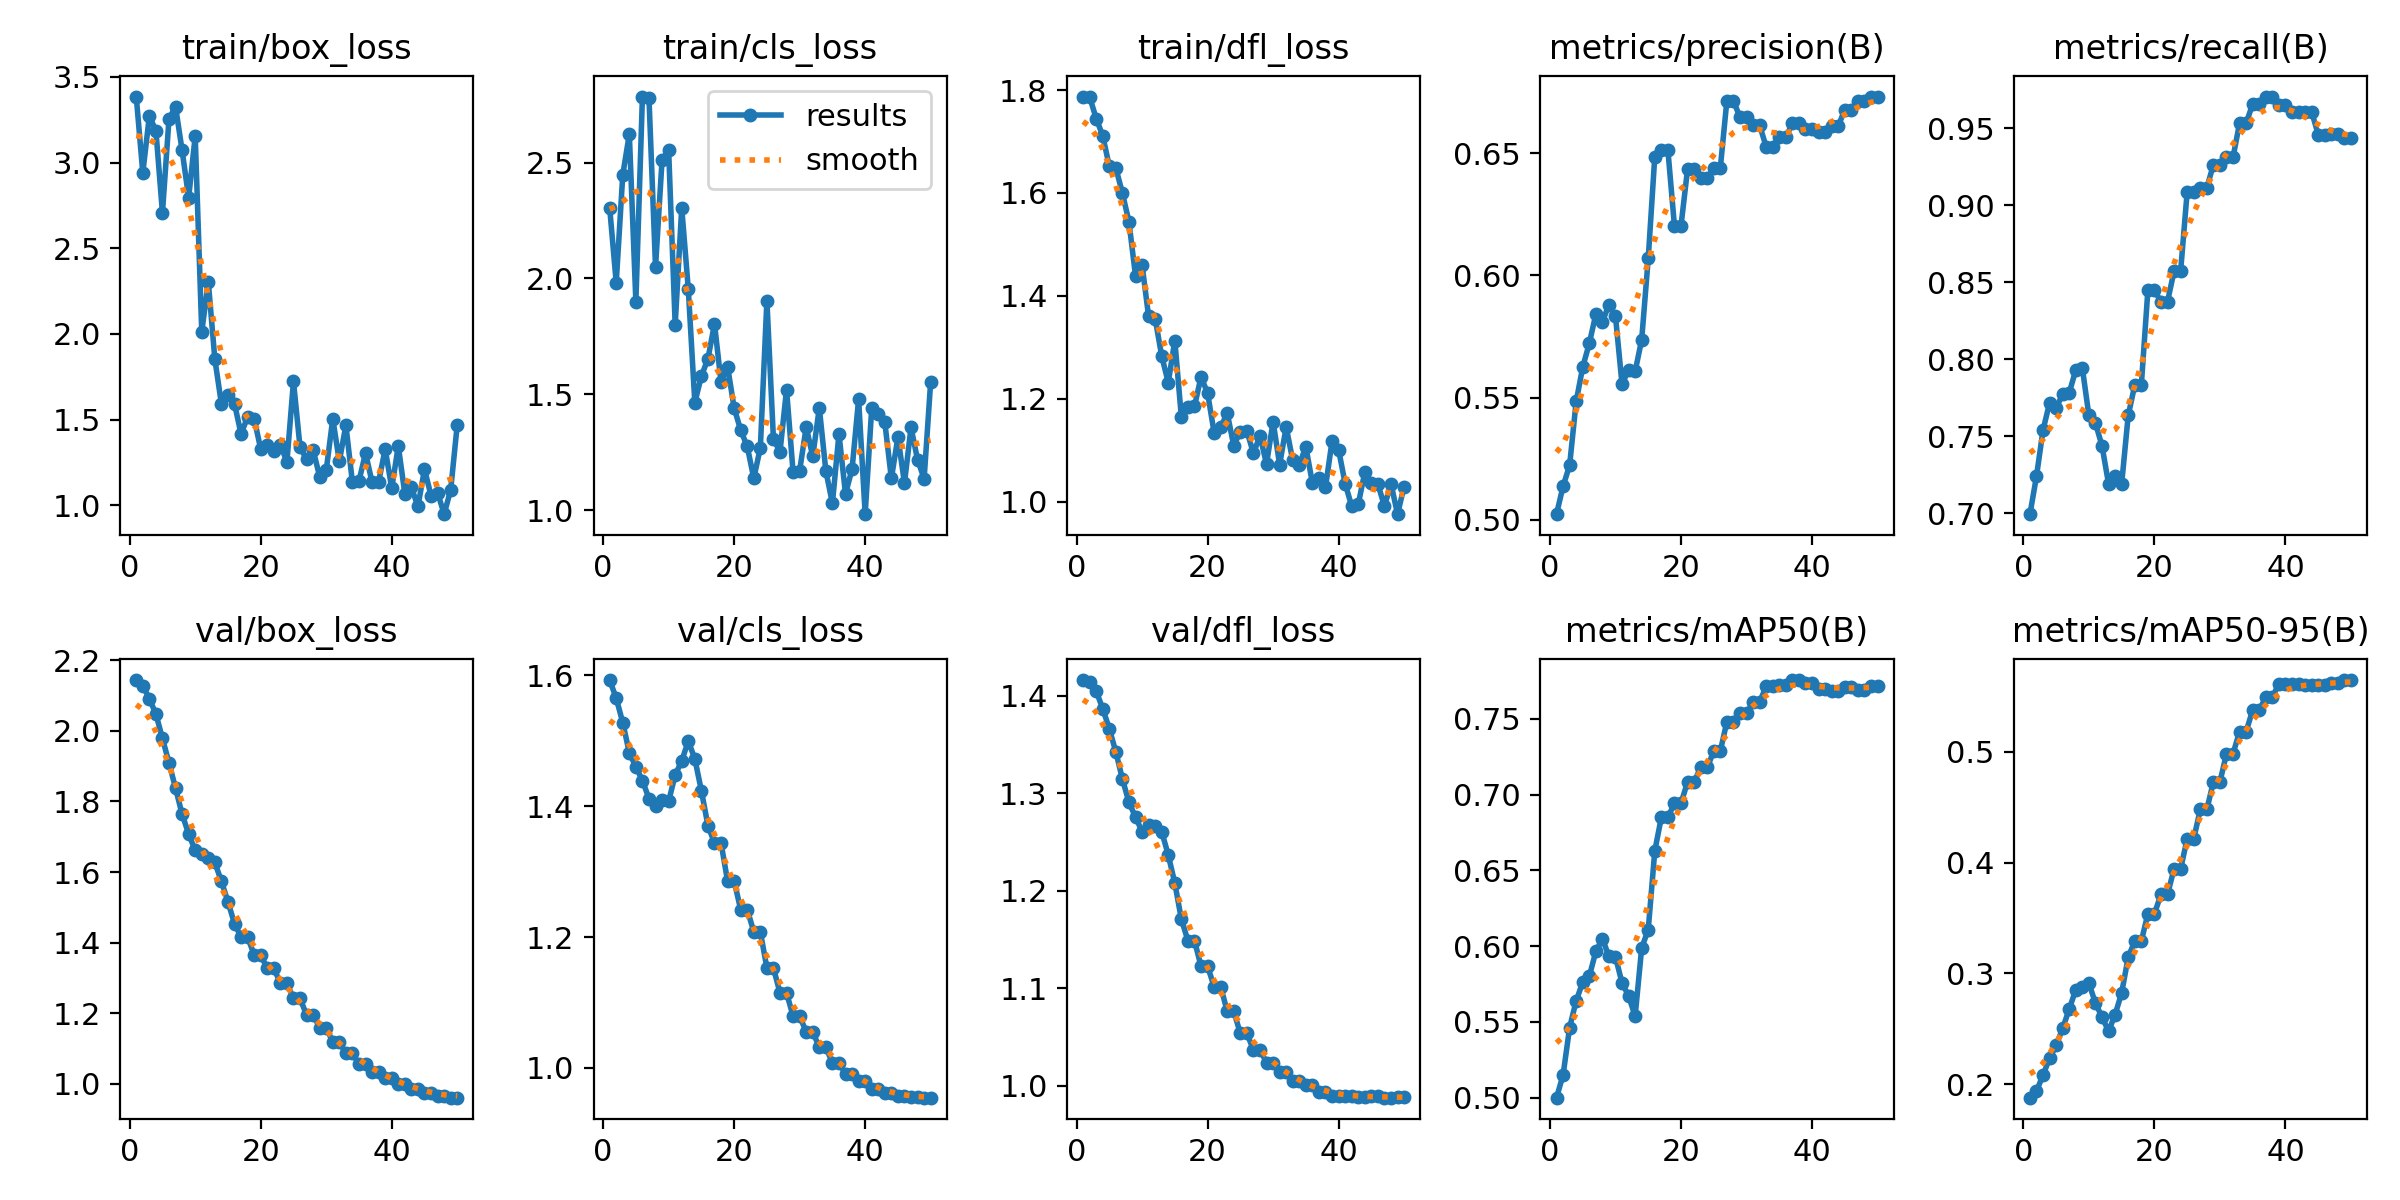

The table this chart was drawn from, first rows:
epoch, time, train/box_loss, train/cls_loss, train/dfl_loss, metrics/precision(B), metrics/recall(B), metrics/mAP50(B), metrics/mAP50-95(B), val/box_loss, val/cls_loss, val/dfl_loss, lr/pg0, lr/pg1, lr/pg2
1, 8.384, 3.385, 2.305, 1.788, 0.5023, 0.6995, 0.5, 0.1877, 2.144, 1.593, 1.416, 0, 0, 0
2, 16.37, 2.94, 1.982, 1.787, 0.5138, 0.7241, 0.515, 0.1935, 2.128, 1.565, 1.414, 1.9604e-05, 1.9604e-05, 1.9604e-05
3, 25.38, 3.272, 2.447, 1.745, 0.5223, 0.7542, 0.5462, 0.2083, 2.091, 1.528, 1.405, 3.8416e-05, 3.8416e-05, 3.8416e-05
4, 33.86, 3.187, 2.622, 1.711, 0.5484, 0.7717, 0.5639, 0.2232, 2.048, 1.482, 1.387, 5.6436e-05, 5.6436e-05, 5.6436e-05
5, 41.97, 2.707, 1.9, 1.652, 0.5625, 0.7685, 0.5762, 0.2351, 1.978, 1.46, 1.366, 7.3664e-05, 7.3664e-05, 7.3664e-05
6, 50.56, 3.256, 2.785, 1.648, 0.5722, 0.7773, 0.58, 0.2504, 1.909, 1.439, 1.342, 9.01e-05, 9.01e-05, 9.01e-05
7, 58.63, 3.326, 2.778, 1.6, 0.5841, 0.7783, 0.5965, 0.2678, 1.837, 1.412, 1.315, 0.0001057, 0.0001057, 0.0001057
8, 66.73, 3.072, 2.049, 1.544, 0.5811, 0.7931, 0.605, 0.2852, 1.764, 1.401, 1.291, 0.0001206, 0.0001206, 0.0001206
9, 75.76, 2.795, 2.512, 1.439, 0.5879, 0.7942, 0.5933, 0.2877, 1.708, 1.41, 1.276, 0.0001347, 0.0001347, 0.0001347
10, 85.88, 3.155, 2.554, 1.46, 0.5833, 0.7635, 0.5929, 0.291, 1.661, 1.408, 1.261, 0.0001479, 0.0001479, 0.0001479
11, 93.98, 2.013, 1.8, 1.36, 0.5554, 0.7586, 0.5757, 0.273, 1.65, 1.448, 1.268, 0.0001604, 0.0001604, 0.0001604
12, 103, 2.303, 2.305, 1.356, 0.5614, 0.7438, 0.5672, 0.2606, 1.639, 1.469, 1.266, 0.0001721, 0.0001721, 0.0001721
13, 112.2, 1.852, 1.955, 1.283, 0.5607, 0.7192, 0.5538, 0.2477, 1.627, 1.5, 1.261, 0.000183, 0.000183, 0.000183
14, 119.6, 1.592, 1.465, 1.231, 0.5737, 0.7241, 0.5988, 0.2627, 1.573, 1.472, 1.237, 0.0001931, 0.0001931, 0.0001931
15, 127.2, 1.646, 1.579, 1.313, 0.6069, 0.7192, 0.6109, 0.2823, 1.516, 1.424, 1.208, 0.0002024, 0.0002024, 0.0002024
16, 135.3, 1.592, 1.654, 1.164, 0.6486, 0.7635, 0.6629, 0.3146, 1.453, 1.37, 1.171, 0.0002109, 0.0002109, 0.0002109
17, 142.1, 1.416, 1.805, 1.184, 0.6513, 0.7833, 0.685, 0.3289, 1.416, 1.344, 1.149, 0.0002186, 0.0002186, 0.0002186
18, 149.9, 1.516, 1.553, 1.185, 0.6513, 0.7833, 0.685, 0.3289, 1.416, 1.344, 1.149, 0.0002256, 0.0002256, 0.0002256
19, 156.9, 1.506, 1.62, 1.242, 0.6202, 0.8447, 0.6943, 0.3537, 1.365, 1.286, 1.123, 0.0002317, 0.0002317, 0.0002317
20, 164.1, 1.328, 1.441, 1.211, 0.6202, 0.8447, 0.6943, 0.3537, 1.365, 1.286, 1.123, 0.000237, 0.000237, 0.000237
21, 172.7, 1.35, 1.346, 1.134, 0.6434, 0.8374, 0.7083, 0.3713, 1.327, 1.242, 1.102, 0.0002416, 0.0002416, 0.0002416
22, 179.5, 1.318, 1.275, 1.145, 0.6434, 0.8374, 0.7083, 0.3713, 1.327, 1.242, 1.102, 0.0002454, 0.0002454, 0.0002454
23, 186.8, 1.354, 1.138, 1.172, 0.6397, 0.8571, 0.7179, 0.3942, 1.286, 1.208, 1.076, 0.0002483, 0.0002483, 0.0002483
24, 195.2, 1.253, 1.27, 1.109, 0.6397, 0.8571, 0.7179, 0.3942, 1.286, 1.208, 1.076, 0.0002505, 0.0002505, 0.0002505
25, 204.8, 1.724, 1.904, 1.136, 0.6439, 0.9086, 0.7286, 0.4214, 1.242, 1.153, 1.054, 0.0002519, 0.0002519, 0.0002519
26, 212, 1.339, 1.307, 1.138, 0.6439, 0.9086, 0.7286, 0.4214, 1.242, 1.153, 1.054, 0.0002525, 0.0002525, 0.0002525
27, 221.6, 1.269, 1.253, 1.094, 0.6714, 0.9113, 0.748, 0.4479, 1.195, 1.115, 1.037, 0.0002523, 0.0002523, 0.0002523
28, 239.1, 1.324, 1.521, 1.128, 0.6714, 0.9113, 0.748, 0.4479, 1.195, 1.115, 1.037, 0.0002513, 0.0002513, 0.0002513
29, 257.3, 1.166, 1.163, 1.073, 0.6647, 0.9261, 0.7535, 0.4727, 1.16, 1.079, 1.024, 0.0002495, 0.0002495, 0.0002495
30, 272.8, 1.205, 1.171, 1.155, 0.6647, 0.9261, 0.7535, 0.4727, 1.16, 1.079, 1.024, 0.000247, 0.000247, 0.000247
31, 291.3, 1.504, 1.36, 1.072, 0.6614, 0.931, 0.761, 0.4982, 1.118, 1.055, 1.014, 0.0002436, 0.0002436, 0.0002436
32, 308, 1.257, 1.232, 1.145, 0.6614, 0.931, 0.761, 0.4982, 1.118, 1.055, 1.014, 0.0002394, 0.0002394, 0.0002394
33, 323.7, 1.467, 1.442, 1.08, 0.6526, 0.9533, 0.7715, 0.5182, 1.086, 1.032, 1.005, 0.0002345, 0.0002345, 0.0002345
34, 331, 1.134, 1.17, 1.071, 0.6526, 0.9533, 0.7715, 0.5182, 1.086, 1.032, 1.005, 0.0002288, 0.0002288, 0.0002288
35, 338.2, 1.142, 1.03, 1.106, 0.6564, 0.9655, 0.7724, 0.5376, 1.056, 1.008, 1, 0.0002222, 0.0002222, 0.0002222
36, 346.9, 1.305, 1.329, 1.036, 0.6564, 0.9655, 0.7724, 0.5376, 1.056, 1.008, 1, 0.0002149, 0.0002149, 0.0002149
37, 354.3, 1.134, 1.071, 1.046, 0.6622, 0.9704, 0.7756, 0.5491, 1.034, 0.9906, 0.9937, 0.0002068, 0.0002068, 0.0002068
38, 362.4, 1.137, 1.178, 1.028, 0.6622, 0.9704, 0.7756, 0.5491, 1.034, 0.9906, 0.9937, 0.0001979, 0.0001979, 0.0001979
39, 371.4, 1.329, 1.479, 1.117, 0.6598, 0.9648, 0.7734, 0.5614, 1.017, 0.9793, 0.99, 0.0001882, 0.0001882, 0.0001882
40, 378.3, 1.1, 0.9835, 1.101, 0.6598, 0.9648, 0.7734, 0.5614, 1.017, 0.9793, 0.99, 0.0001777, 0.0001777, 0.0001777
41, 385.4, 1.346, 1.441, 1.035, 0.6588, 0.9606, 0.7698, 0.5615, 1, 0.968, 0.9897, 0.0001664, 0.0001664, 0.0001664
42, 392.2, 1.067, 1.415, 0.9911, 0.6588, 0.9606, 0.7698, 0.5615, 1, 0.968, 0.9897, 0.0001543, 0.0001543, 0.0001543
43, 399.4, 1.104, 1.379, 0.9946, 0.661, 0.9606, 0.7687, 0.5601, 0.9866, 0.9619, 0.9887, 0.0001415, 0.0001415, 0.0001415
44, 406.5, 0.9938, 1.137, 1.057, 0.661, 0.9606, 0.7687, 0.5601, 0.9866, 0.9619, 0.9887, 0.0001278, 0.0001278, 0.0001278
45, 413.8, 1.21, 1.315, 1.036, 0.6678, 0.9458, 0.7711, 0.5598, 0.9751, 0.9576, 0.9893, 0.0001133, 0.0001133, 0.0001133
46, 420.7, 1.057, 1.118, 1.034, 0.6678, 0.9458, 0.7711, 0.5598, 0.9751, 0.9576, 0.9893, 9.81e-05, 9.81e-05, 9.81e-05
47, 427.8, 1.074, 1.357, 0.9912, 0.6714, 0.9461, 0.7693, 0.562, 0.9666, 0.9549, 0.9878, 8.2064e-05, 8.2064e-05, 8.2064e-05
48, 434.6, 0.9482, 1.218, 1.035, 0.6714, 0.9461, 0.7693, 0.562, 0.9666, 0.9549, 0.9878, 6.5236e-05, 6.5236e-05, 6.5236e-05
49, 441.5, 1.091, 1.137, 0.9754, 0.6731, 0.9435, 0.7719, 0.5647, 0.961, 0.9546, 0.9884, 4.7616e-05, 4.7616e-05, 4.7616e-05
50, 448.6, 1.471, 1.555, 1.029, 0.6731, 0.9435, 0.7719, 0.5647, 0.961, 0.9546, 0.9884, 2.9204e-05, 2.9204e-05, 2.9204e-05
